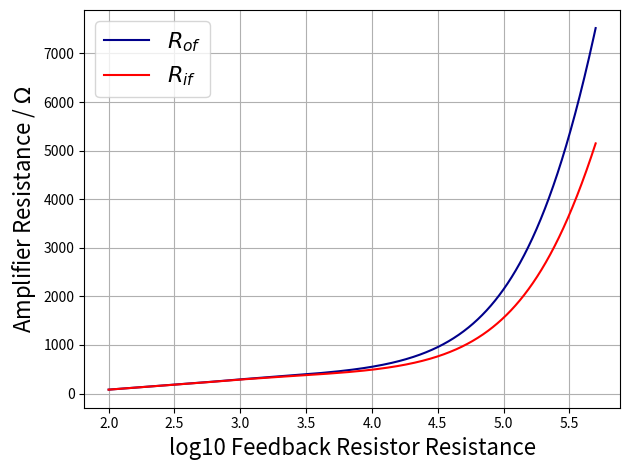

Recreate this plot in Python.
# -*- coding: utf-8 -*-
"""
Created on Wed Mar 11 14:30:29 2026

@author: charl
"""
import numpy as np
import matplotlib.pyplot as plt

I_C=-65.49e-6
V_T=26e-3
R_C=30e3
beta=50
R_S=1e4

R_f=np.linspace(1e2, 5e5, num=1000)

g_m=I_C/V_T
r_pi=beta/g_m
A=g_m * (1/R_f+1/R_C)**(-1) * (1/R_S+1/R_f+1/r_pi)**(-1)
B=-1/R_f
R_o=(1/R_f+1/R_C)**(-1)
R_i=(1/R_S+1/R_f+1/r_pi)**(-1)


R_of=R_o/(1+A*B)
R_in=R_i/(1+A*B)


plt.plot(np.log10(R_f), R_of, label='$R_{of}$', markersize=4, color="darkblue")
plt.plot(np.log10(R_f), R_in, label='$R_{if}$', markersize=4, color="red")
plt.xlabel('log10 Feedback Resistor Resistance', fontsize=16)
plt.ylabel('Amplifier Resistance / $\Omega$', fontsize=16)
plt.legend(fontsize=16)
plt.grid(True)
plt.tight_layout()
plt.show()
